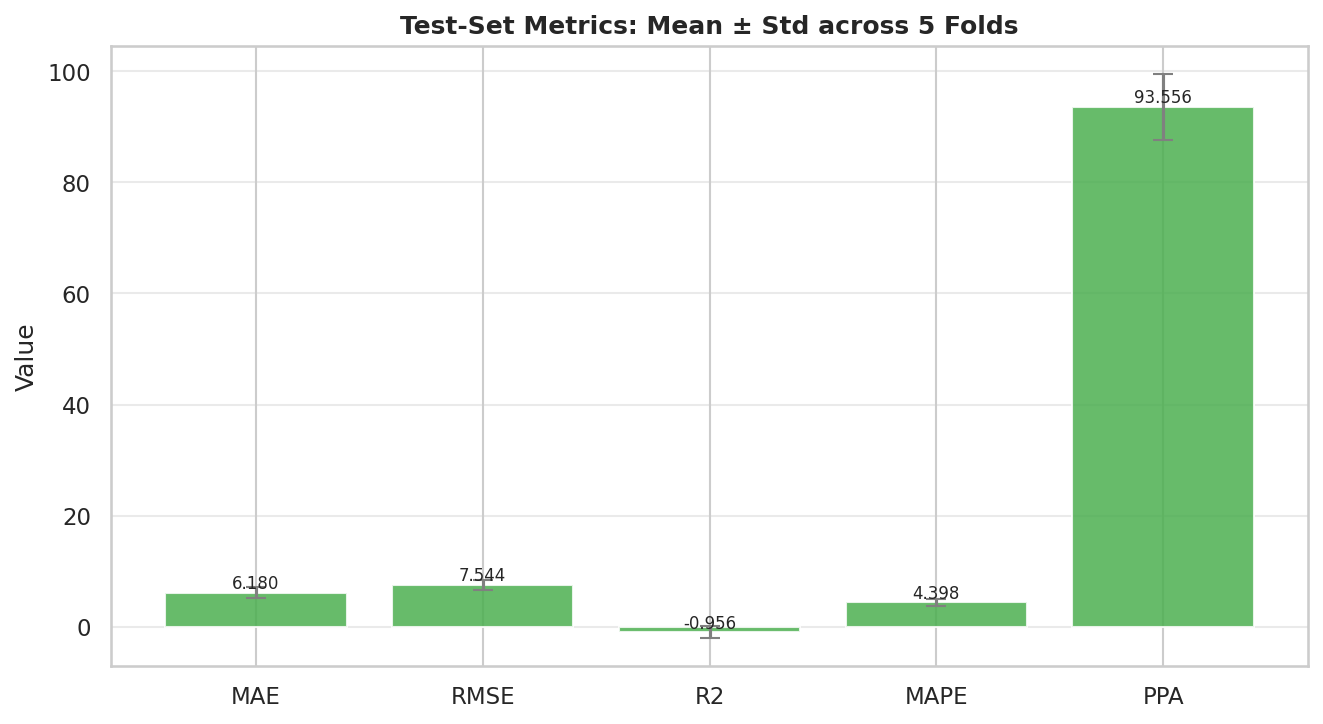

Source data for this figure (header and first rows):
metric, mean, std, min, max
train_mae, 4.292, 0.1868, 4.078, 4.54
val_mae, 5.297, 1.751, 3.836, 7.504
test_mae, 6.18, 0.9716, 5.191, 7.409
train_rmse, 5.655, 0.154, 5.508, 5.903
val_rmse, 6.58, 1.746, 5.224, 9.144
test_rmse, 7.544, 0.9054, 6.437, 8.558
train_r2, 0.2459, 0.09216, 0.1608, 0.3709
val_r2, -0.1075, 0.1428, -0.2233, 0.1267
test_r2, -0.9561, 1.04, -2.404, 0.006136
train_mape, 3.033, 0.1047, 2.909, 3.16
val_mape, 3.866, 1.297, 2.789, 5.431
test_mape, 4.398, 0.704, 3.844, 5.255
train_ppa, 99.35, 1.443, 96.77, 100.0
val_ppa, 97.14, 6.389, 85.71, 100.0
test_ppa, 93.56, 5.9, 88.89, 100.0
